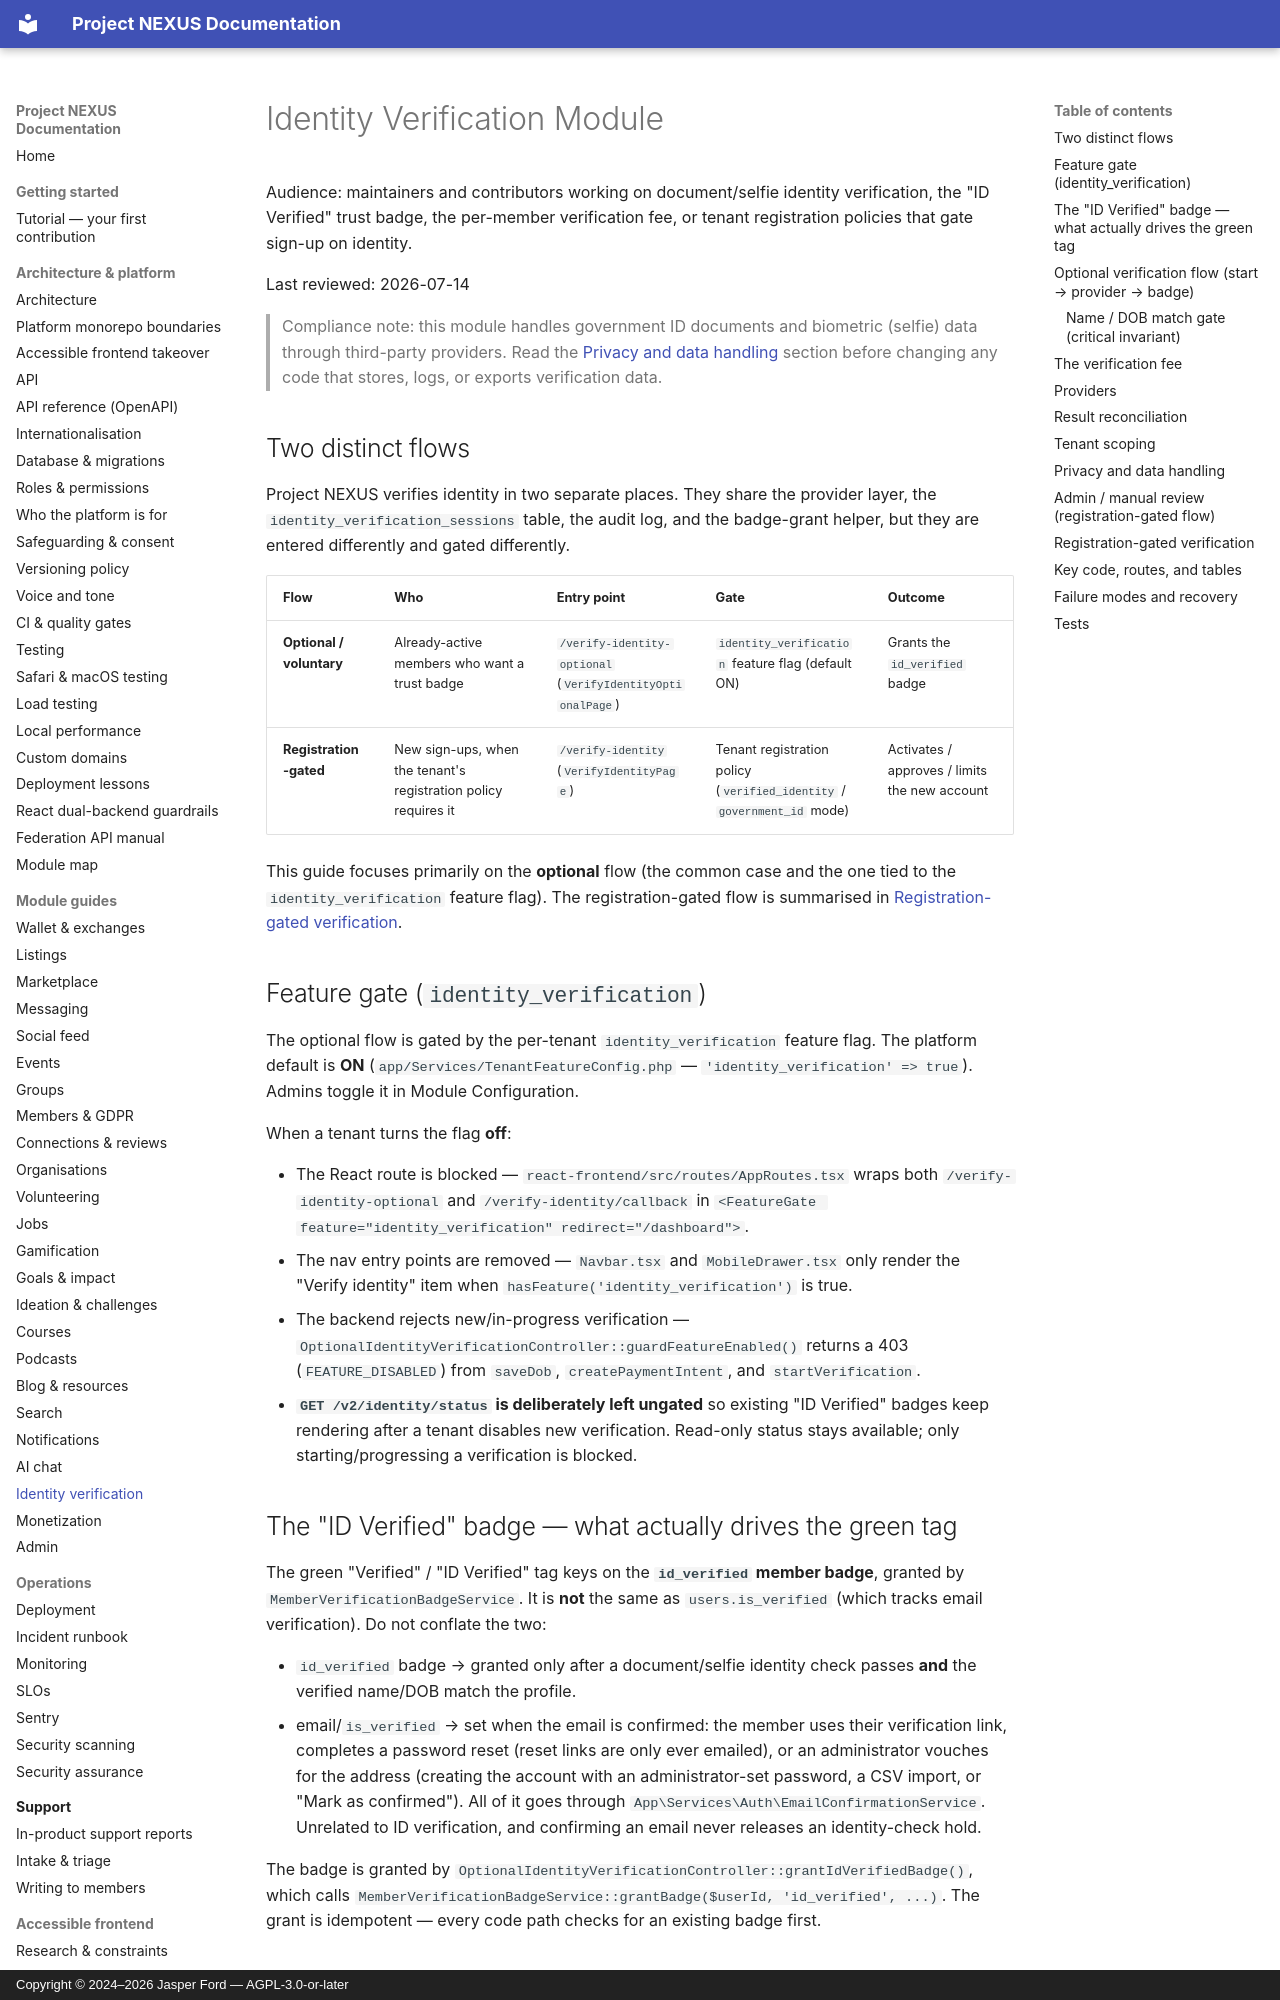

repository: jasperfordesq-ai/Project-NEXUS · page: modules/identity-verification/index.html · generator: mkdocs · copyright: Copyright © 2024–2026 Jasper Ford — AGPL-3.0-or-later

# Identity Verification Module

Audience: maintainers and contributors working on document/selfie identity verification, the "ID Verified" trust badge, the per-member verification fee, or tenant registration policies that gate sign-up on identity.

Last reviewed: 2026-07-14

> Compliance note: this module handles government ID documents and biometric (selfie) data through third-party providers. Read the [Privacy and data handling](#privacy-and-data-handling) section before changing any code that stores, logs, or exports verification data.

## Two distinct flows

Project NEXUS verifies identity in two separate places. They share the provider layer, the `identity_verification_sessions` table, the audit log, and the badge-grant helper, but they are entered differently and gated differently.

| Flow | Who | Entry point | Gate | Outcome |
|------|-----|-------------|------|---------|
| **Optional / voluntary** | Already-active members who want a trust badge | `/verify-identity-optional` (`VerifyIdentityOptionalPage`) | `identity_verification` feature flag (default ON) | Grants the `id_verified` badge |
| **Registration-gated** | New sign-ups, when the tenant's registration policy requires it | `/verify-identity` (`VerifyIdentityPage`) | Tenant registration policy (`verified_identity` / `government_id` mode) | Activates / approves / limits the new account |

This guide focuses primarily on the **optional** flow (the common case and the one tied to the `identity_verification` feature flag). The registration-gated flow is summarised in [Registration-gated verification](#registration-gated-verification).

## Feature gate (`identity_verification`)

The optional flow is gated by the per-tenant `identity_verification` feature flag. The platform default is **ON** (`app/Services/TenantFeatureConfig.php` — `'identity_verification' => true`). Admins toggle it in Module Configuration.

When a tenant turns the flag **off**:

- The React route is blocked — `react-frontend/src/routes/AppRoutes.tsx` wraps both `/verify-identity-optional` and `/verify-identity/callback` in `<FeatureGate feature="identity_verification" redirect="/dashboard">`.
- The nav entry points are removed — `Navbar.tsx` and `MobileDrawer.tsx` only render the "Verify identity" item when `hasFeature('identity_verification')` is true.
- The backend rejects new/in-progress verification — `OptionalIdentityVerificationController::guardFeatureEnabled()` returns a 403 (`FEATURE_DISABLED`) from `saveDob`, `createPaymentIntent`, and `startVerification`.
- **`GET /v2/identity/status` is deliberately left ungated** so existing "ID Verified" badges keep rendering after a tenant disables new verification. Read-only status stays available; only starting/progressing a verification is blocked.

## The "ID Verified" badge — what actually drives the green tag

The green "Verified" / "ID Verified" tag keys on the **`id_verified` member badge**, granted by `MemberVerificationBadgeService`. It is **not** the same as `users.is_verified` (which tracks email verification). Do not conflate the two:

- `id_verified` badge → granted only after a document/selfie identity check passes **and** the verified name/DOB match the profile.
- email/`is_verified` → set when the email is confirmed: the member uses their verification link, completes a password reset (reset links are only ever emailed), or an administrator vouches for the address (creating the account with an administrator-set password, a CSV import, or "Mark as confirmed"). All of it goes through `App\Services\Auth\EmailConfirmationService`. Unrelated to ID verification, and confirming an email never releases an identity-check hold.

The badge is granted by `OptionalIdentityVerificationController::grantIdVerifiedBadge()`, which calls `MemberVerificationBadgeService::grantBadge($userId, 'id_verified', ...)`. The grant is idempotent — every code path checks for an existing badge first.
